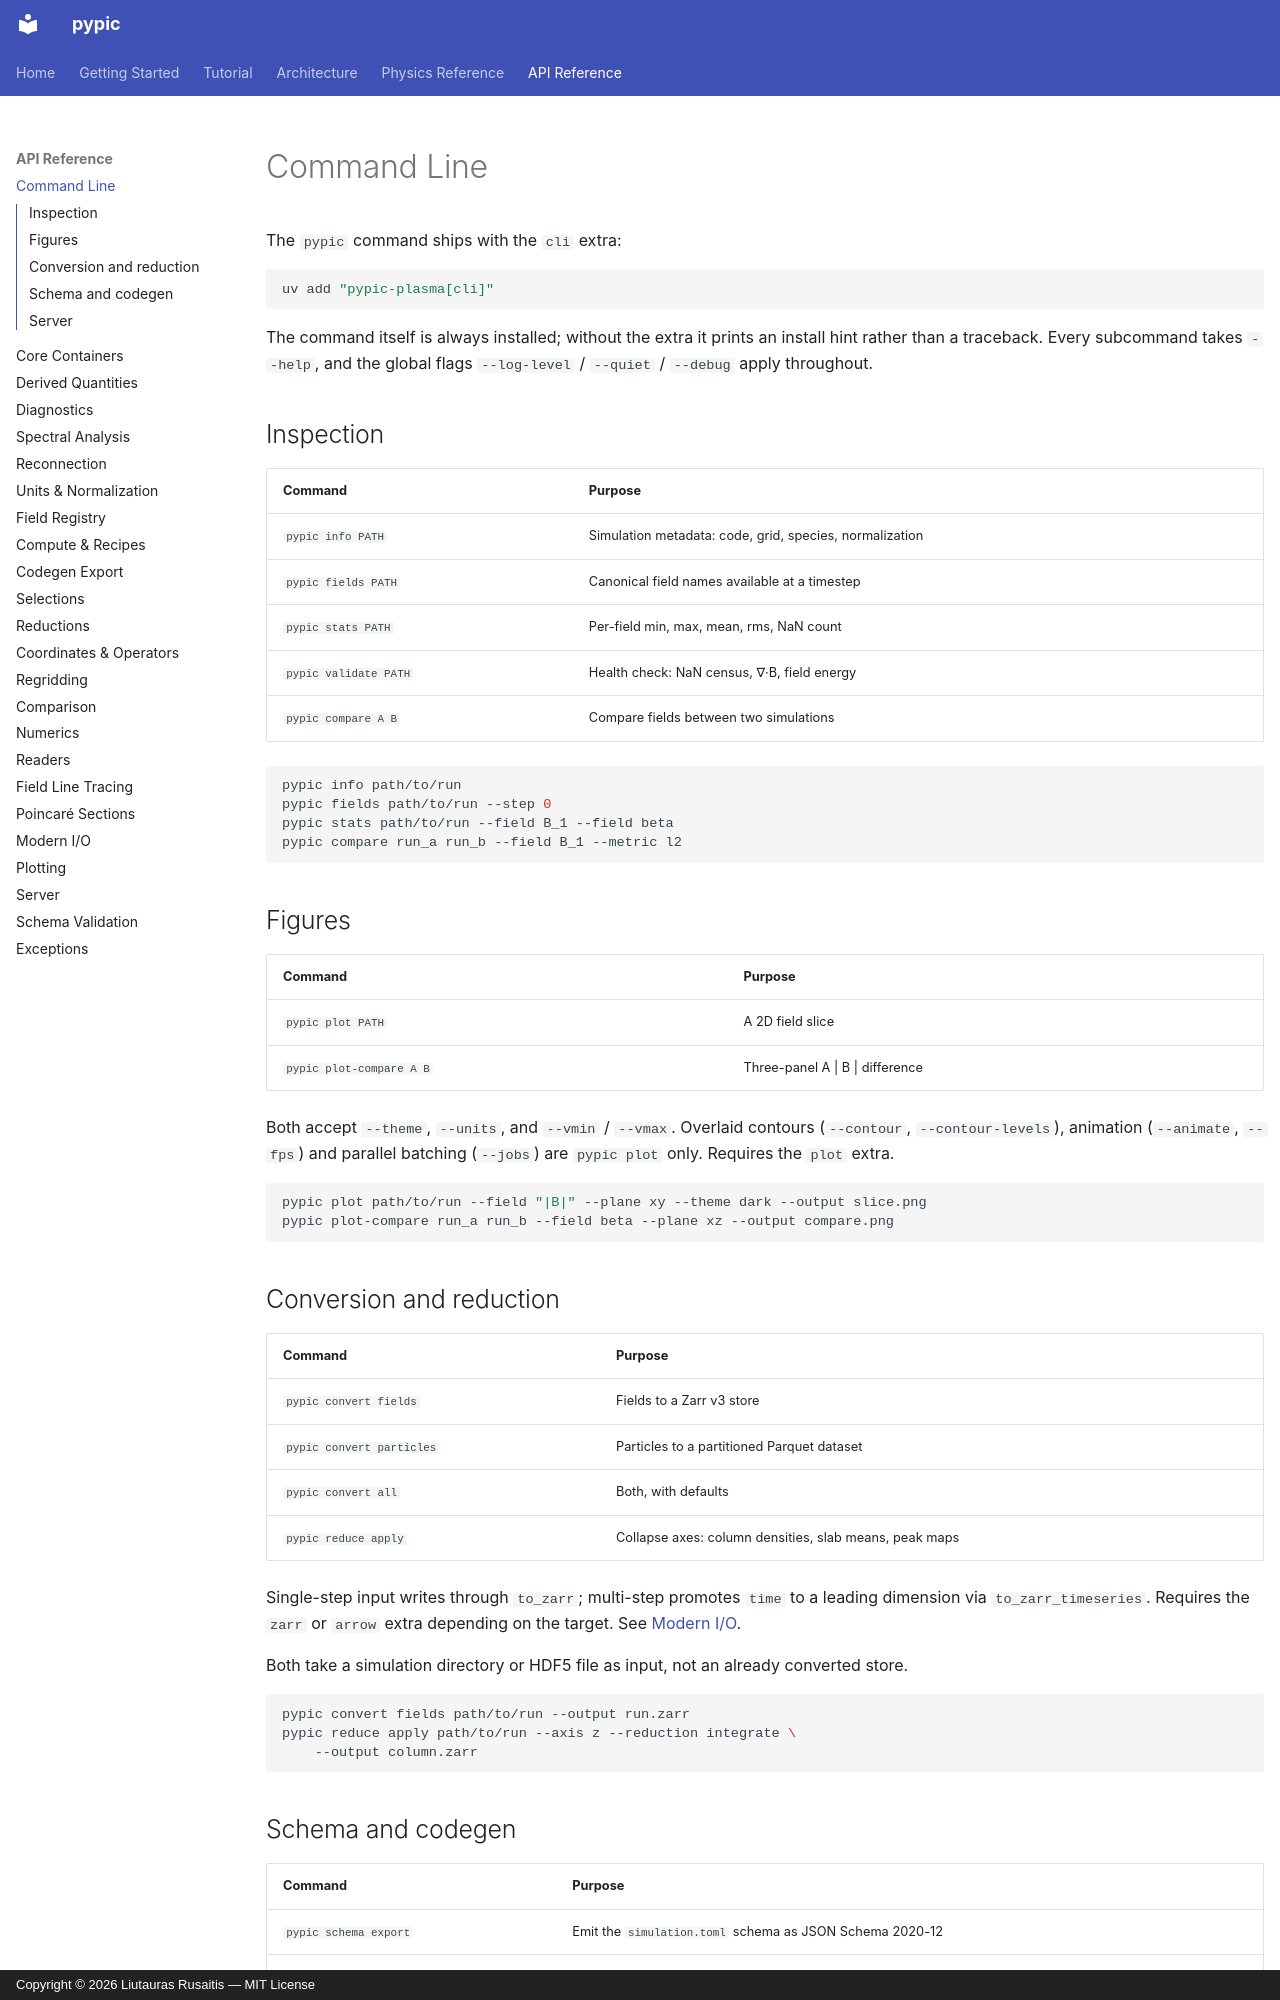

repository: rusaitis/pypic · page: api/cli/index.html · generator: mkdocs · copyright: Copyright © 2026 Liutauras Rusaitis — MIT License

# Command Line

The `pypic` command ships with the `cli` extra:

```sh
uv add "pypic-plasma[cli]"
```

The command itself is always installed; without the extra it prints an
install hint rather than a traceback. Every subcommand takes `--help`, and
the global flags `--log-level` / `--quiet` / `--debug` apply throughout.

## Inspection

| Command | Purpose |
|---|---|
| `pypic info PATH` | Simulation metadata: code, grid, species, normalization |
| `pypic fields PATH` | Canonical field names available at a timestep |
| `pypic stats PATH` | Per-field min, max, mean, rms, NaN count |
| `pypic validate PATH` | Health check: NaN census, ∇·B, field energy |
| `pypic compare A B` | Compare fields between two simulations |

```sh
pypic info path/to/run
pypic fields path/to/run --step 0
pypic stats path/to/run --field B_1 --field beta
pypic compare run_a run_b --field B_1 --metric l2
```

## Figures

| Command | Purpose |
|---|---|
| `pypic plot PATH` | A 2D field slice |
| `pypic plot-compare A B` | Three-panel A \| B \| difference |

Both accept `--theme`, `--units`, and `--vmin` / `--vmax`. Overlaid contours
(`--contour`, `--contour-levels`), animation (`--animate`, `--fps`) and
parallel batching (`--jobs`) are `pypic plot` only. Requires the `plot` extra.

```sh
pypic plot path/to/run --field "|B|" --plane xy --theme dark --output slice.png
pypic plot-compare run_a run_b --field beta --plane xz --output compare.png
```

## Conversion and reduction

| Command | Purpose |
|---|---|
| `pypic convert fields` | Fields to a Zarr v3 store |
| `pypic convert particles` | Particles to a partitioned Parquet dataset |
| `pypic convert all` | Both, with defaults |
| `pypic reduce apply` | Collapse axes: column densities, slab means, peak maps |

Single-step input writes through `to_zarr`; multi-step promotes `time` to a
leading dimension via `to_zarr_timeseries`. Requires the `zarr` or `arrow`
extra depending on the target. See [Modern I/O](io.md).

Both take a simulation directory or HDF5 file as input, not an already
converted store.

```sh
pypic convert fields path/to/run --output run.zarr
pypic reduce apply path/to/run --axis z --reduction integrate \
    --output column.zarr
```
